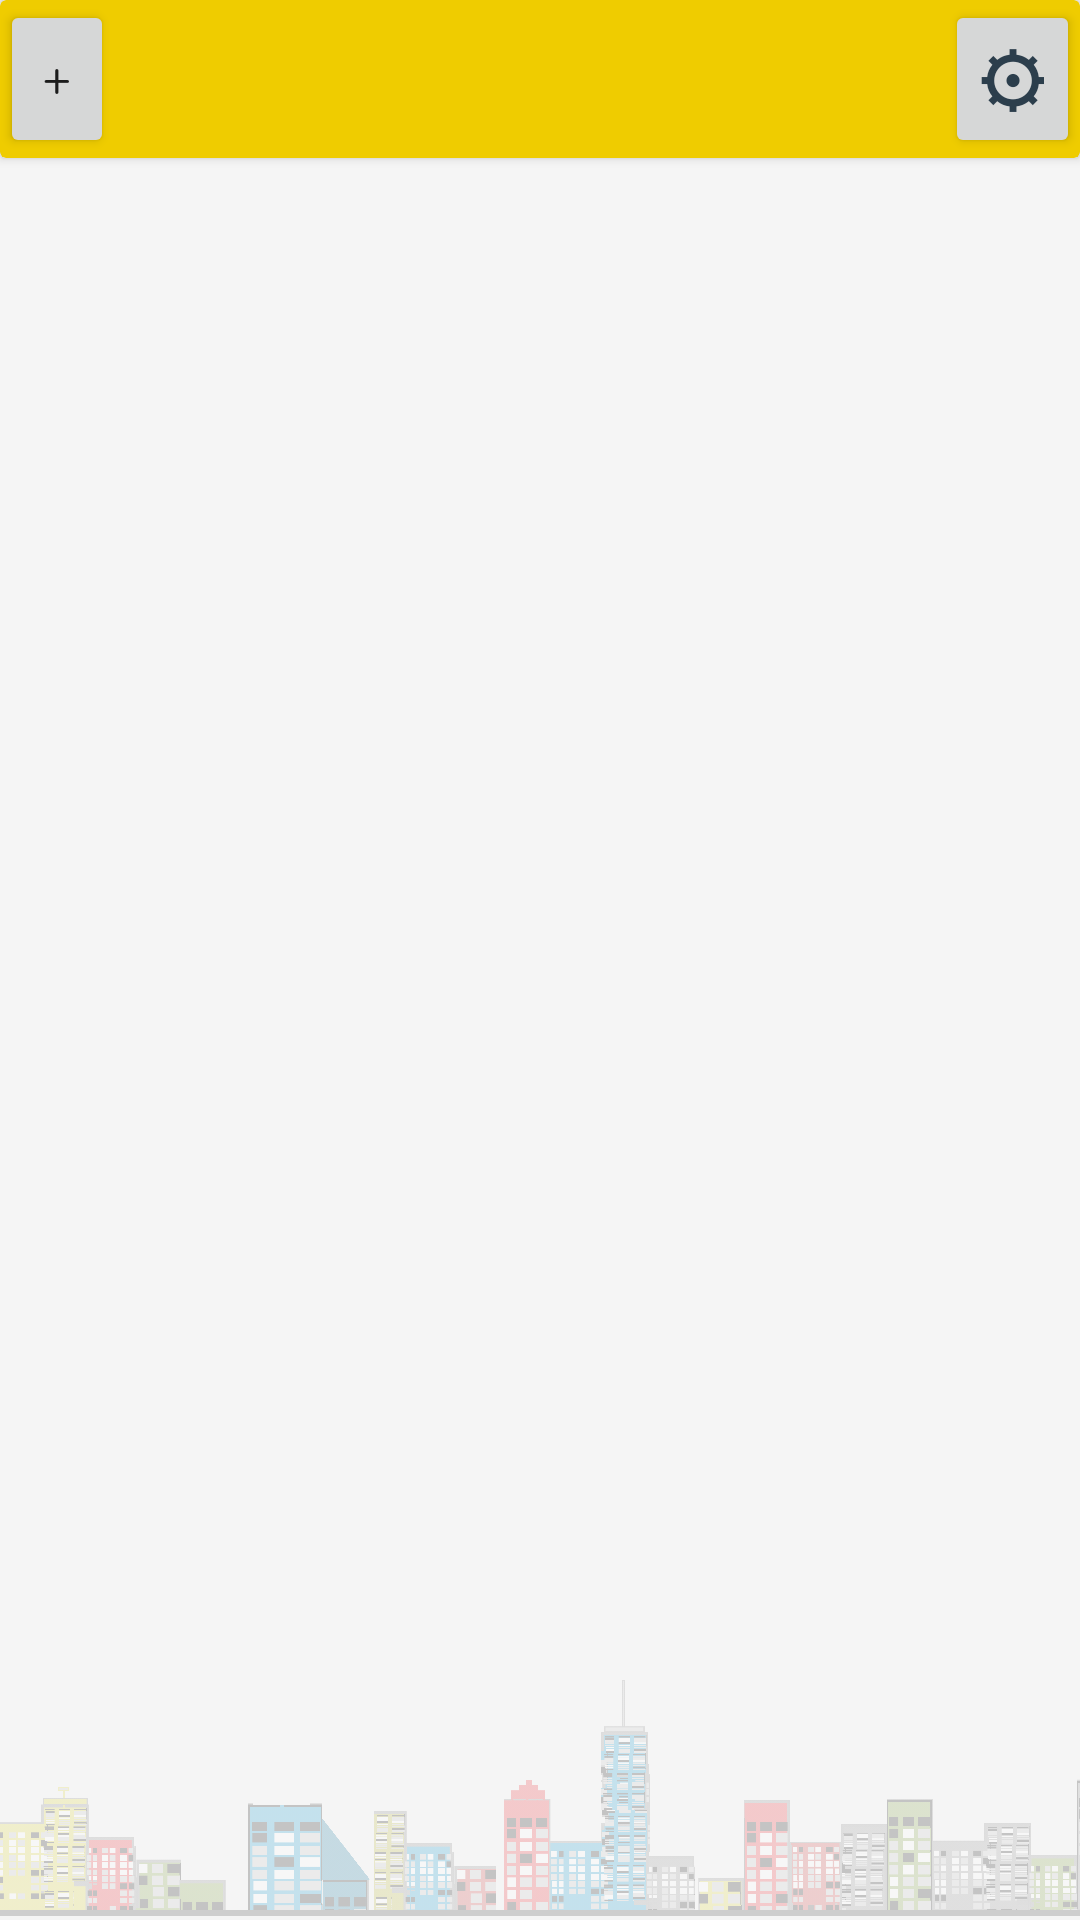

Reconstruct the res/layout file that produces this screen, plus the resources it refers to.
<!-- AndroidManifest.xml: application theme AppTheme -->
<!-- res/layout/activity_landing.xml -->
<?xml version="1.0" encoding="utf-8"?>
<androidx.constraintlayout.widget.ConstraintLayout xmlns:android="http://schemas.android.com/apk/res/android"
    xmlns:app="http://schemas.android.com/apk/res-auto"
    xmlns:tools="http://schemas.android.com/tools"
    android:layout_width="match_parent"
    android:layout_height="match_parent"
    tools:context=".Act_Landing">

    <ImageView
        android:id="@+id/imgbg"
        android:layout_width="326dp"
        android:layout_height="109dp"
        android:layout_marginStart="12dp"
        android:layout_marginEnd="18dp"
        android:alpha="0.2"
        android:scaleX="1.2"
        android:src="@drawable/csbg"
        app:layout_constraintBottom_toBottomOf="parent"
        app:layout_constraintEnd_toEndOf="parent"
        app:layout_constraintHorizontal_bias="0.52"
        app:layout_constraintStart_toStartOf="parent"
        app:layout_constraintTop_toTopOf="parent"
        app:layout_constraintVertical_bias="1.0"
        tools:ignore="ContentDescription" />

    <androidx.cardview.widget.CardView
        android:layout_width="match_parent"
        android:layout_height="wrap_content"
        app:cardBackgroundColor="@color/yellowTheme"
        app:layout_constraintEnd_toEndOf="parent"
        app:layout_constraintTop_toTopOf="parent">

        <Button
            android:id="@+id/btnCamera"
            android:layout_width="38dp"
            android:layout_height="match_parent"
            android:fontFamily="serif-monospace"
            android:text="@string/add_string"
            android:textAppearance="@style/TextAppearance.AppCompat.Large"
            android:textSize="24sp" />

        <Button
            android:id="@+id/btnSettings"
            android:layout_width="45dp"
            android:layout_height="match_parent"
            android:layout_gravity="end"
            android:layout_marginStart="40dp"
            android:fontFamily="serif-monospace"
            android:text="@string/settings_symbol"
            android:textAppearance="@style/TextAppearance.AppCompat.Large"
            android:textColor="@color/colorPrimaryDark"
            android:textSize="24sp"
            android:textStyle="bold" />

        <Spinner
            android:id="@+id/spnSpotType"
            android:layout_width="318dp"
            android:layout_height="match_parent"
            android:layout_gravity="start"
            android:layout_marginStart="40dp"
            android:spinnerMode="dropdown" />
    </androidx.cardview.widget.CardView>

    <LinearLayout
        android:layout_width="406dp"
        android:layout_height="match_parent"
        android:layout_marginStart="1dp"
        android:layout_marginTop="50dp"
        android:orientation="horizontal"
        app:layout_constraintStart_toStartOf="parent"
        app:layout_constraintTop_toTopOf="parent">

        <androidx.core.widget.NestedScrollView
            android:layout_width="match_parent"
            android:layout_height="match_parent"
            android:fillViewport="true">

            <LinearLayout
                android:id="@+id/NestedScrollParent"
                android:layout_width="match_parent"
                android:layout_height="wrap_content"
                android:orientation="vertical" />
        </androidx.core.widget.NestedScrollView>

    </LinearLayout>

</androidx.constraintlayout.widget.ConstraintLayout>
<!-- resources referenced by this layout -->
<resources>
  <color name="colorPrimaryDark">#2C3E4C</color>
  <color name="yellowTheme">#efcc00</color>
  <!-- drawable csbg: png bitmap (drawable, 126777 bytes) -->
  <string name="add_string">+</string>
  <string name="settings_symbol">⚙</string>
  <style name="AppTheme" parent="Theme.AppCompat.Light.NoActionBar">
          
          <item name="colorPrimary">@color/colorPrimary</item>
          <item name="colorPrimaryDark">@color/colorPrimaryDark</item>
          <item name="colorAccent">@color/colorAccent</item>
          <item name="android:windowBackground">@color/activityBackground</item>
      </style>
  <color name="colorPrimary">#2C3E4C</color>
  <color name="colorAccent">#2C3E4C</color>
  <color name="activityBackground">#F5F5F5</color>
</resources>
